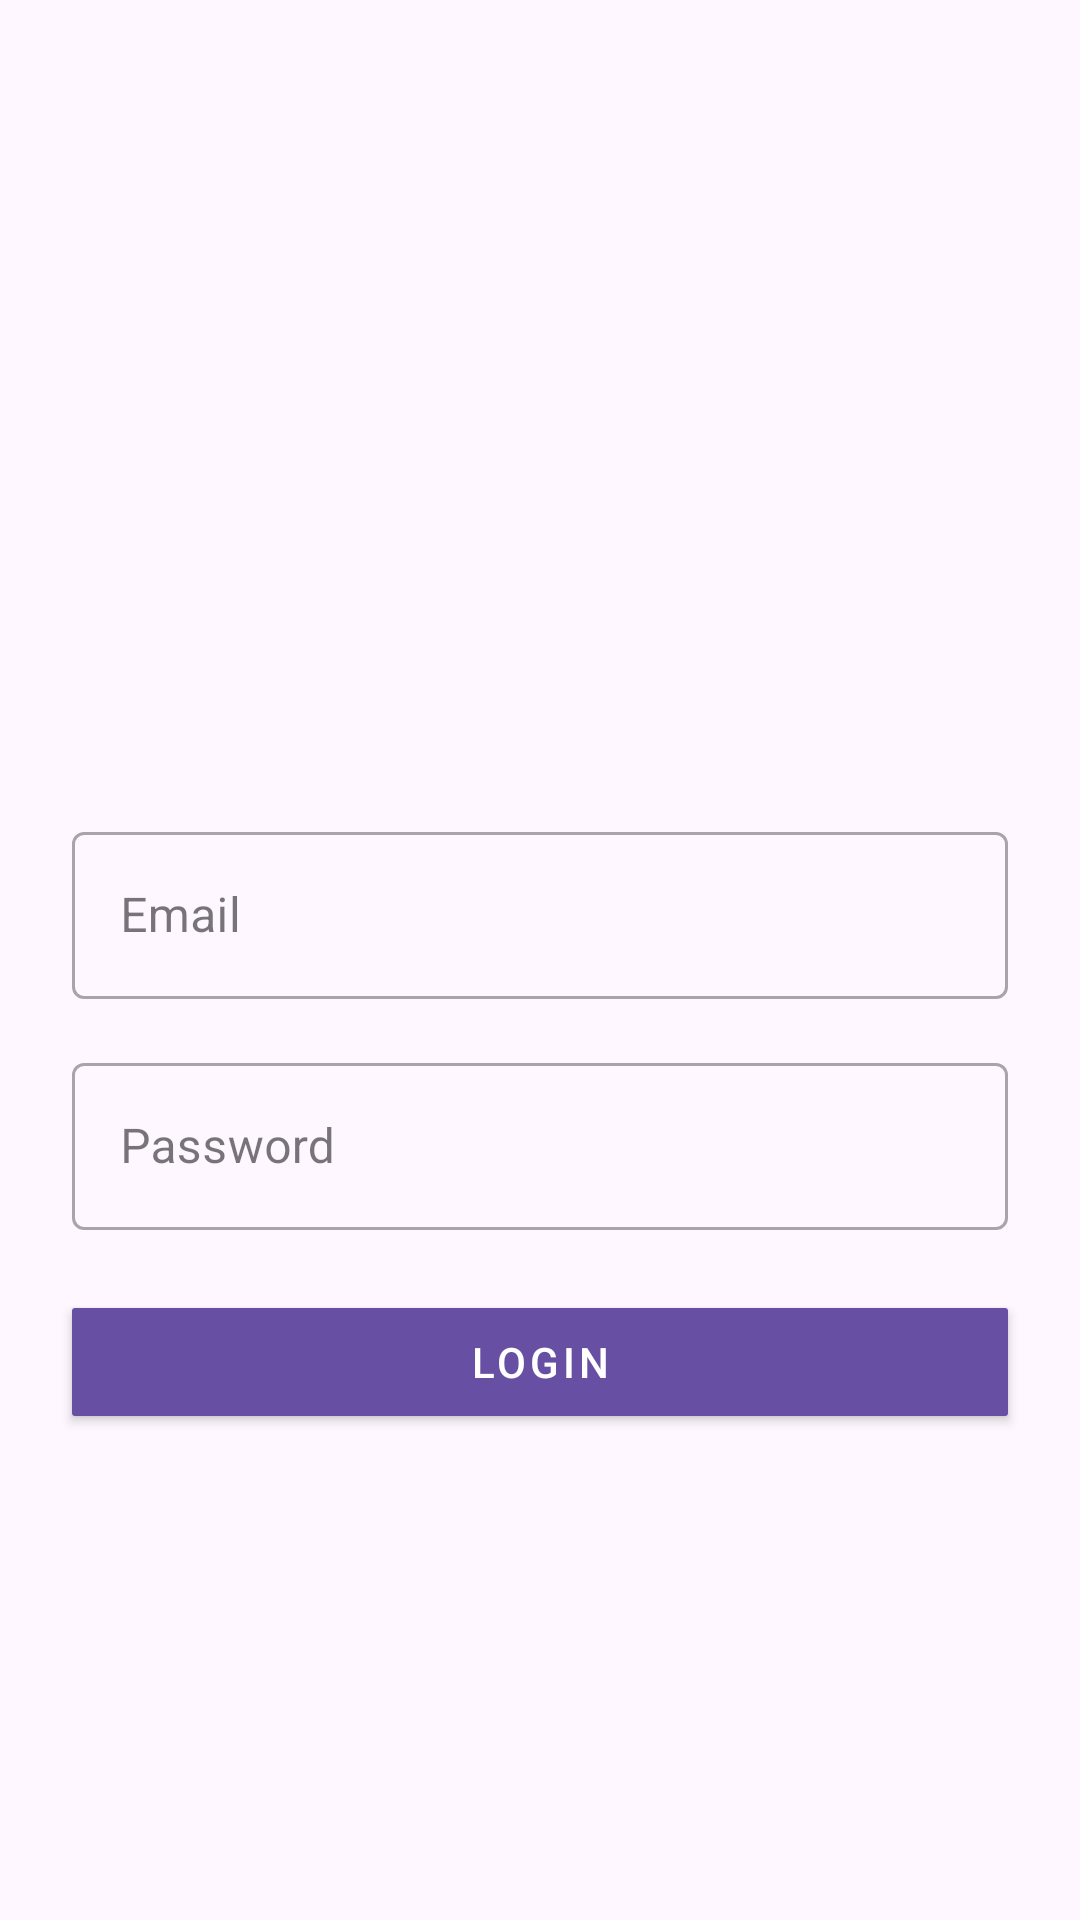

Produce the Android XML layout that renders to this screen, including the resource entries it uses.
<!-- AndroidManifest.xml: application theme Theme.Cropsafe -->
<!-- res/layout/activity_login.xml -->
<?xml version="1.0" encoding="utf-8"?>
<androidx.constraintlayout.widget.ConstraintLayout
    xmlns:android="http://schemas.android.com/apk/res/android"
    xmlns:app="http://schemas.android.com/apk/res-auto"
    xmlns:tools="http://schemas.android.com/tools"
    android:id="@+id/container"
    android:layout_width="match_parent"
    android:layout_height="match_parent"
    android:background="@drawable/bg"
    tools:context=".LoginActivity"
    >

    <ImageView
        android:id="@+id/logo"
        android:layout_width="200dp"
        android:layout_height="200dp"
        android:layout_centerHorizontal="true"
        android:layout_marginTop="48dp"
        android:src="@drawable/logo1"

        app:layout_constraintBottom_toTopOf="@+id/textInputEmail"
        app:layout_constraintEnd_toEndOf="parent"
        app:layout_constraintStart_toStartOf="parent"
        app:layout_constraintTop_toTopOf="parent" />

    <com.google.android.material.textfield.TextInputLayout
        android:id="@+id/textInputEmail"
        style="@style/Widget.MaterialComponents.TextInputLayout.OutlinedBox"
        android:layout_width="0dp"
        android:layout_height="wrap_content"
        android:layout_marginStart="24dp"
        android:layout_marginTop="24dp"
        android:layout_marginEnd="24dp"
        app:layout_constraintTop_toBottomOf="@+id/logo"
        app:layout_constraintStart_toStartOf="parent"
        app:layout_constraintEnd_toEndOf="parent">

        <com.google.android.material.textfield.TextInputEditText
            android:id="@+id/editTextEmail"
            android:layout_width="match_parent"
            android:layout_height="wrap_content"
            android:hint="Email"
            android:inputType="textEmailAddress"
            android:maxLines="1"
            android:singleLine="true" />

    </com.google.android.material.textfield.TextInputLayout>

    <com.google.android.material.textfield.TextInputLayout
        android:id="@+id/textInputPassword"
        style="@style/Widget.MaterialComponents.TextInputLayout.OutlinedBox"
        android:layout_width="0dp"
        android:layout_height="wrap_content"
        android:layout_marginStart="24dp"
        android:layout_marginTop="16dp"
        android:layout_marginEnd="24dp"
        app:layout_constraintTop_toBottomOf="@+id/textInputEmail"
        app:layout_constraintStart_toStartOf="parent"
        app:layout_constraintEnd_toEndOf="parent">

        <com.google.android.material.textfield.TextInputEditText
            android:id="@+id/enterPassword"
            android:layout_width="match_parent"
            android:layout_height="wrap_content"
            android:hint="Password"
            android:inputType="textPassword"
            android:maxLines="1"
            android:singleLine="true" />

    </com.google.android.material.textfield.TextInputLayout>

    <com.google.android.material.button.MaterialButton
        android:id="@+id/buttonLogin"
        style="@style/Widget.MaterialComponents.Button"
        android:layout_width="0dp"
        android:layout_height="wrap_content"
        android:layout_marginStart="24dp"
        android:layout_marginTop="20dp"
        android:layout_marginEnd="24dp"
        android:text="Login"
        android:textColor="@android:color/white"
        app:cornerRadius="1dp"
        app:layout_constraintEnd_toEndOf="parent"
        app:layout_constraintHorizontal_bias="0.8"
        app:layout_constraintStart_toStartOf="parent"
        app:layout_constraintTop_toBottomOf="@+id/textInputPassword" />

</androidx.constraintlayout.widget.ConstraintLayout>
<!-- resources referenced by this layout -->
<resources>
  <style name="Theme.Cropsafe" parent="Base.Theme.Cropsafe" />
  <style name="Base.Theme.Cropsafe" parent="Theme.Material3.DayNight.NoActionBar">
          
          
      </style>
</resources>
